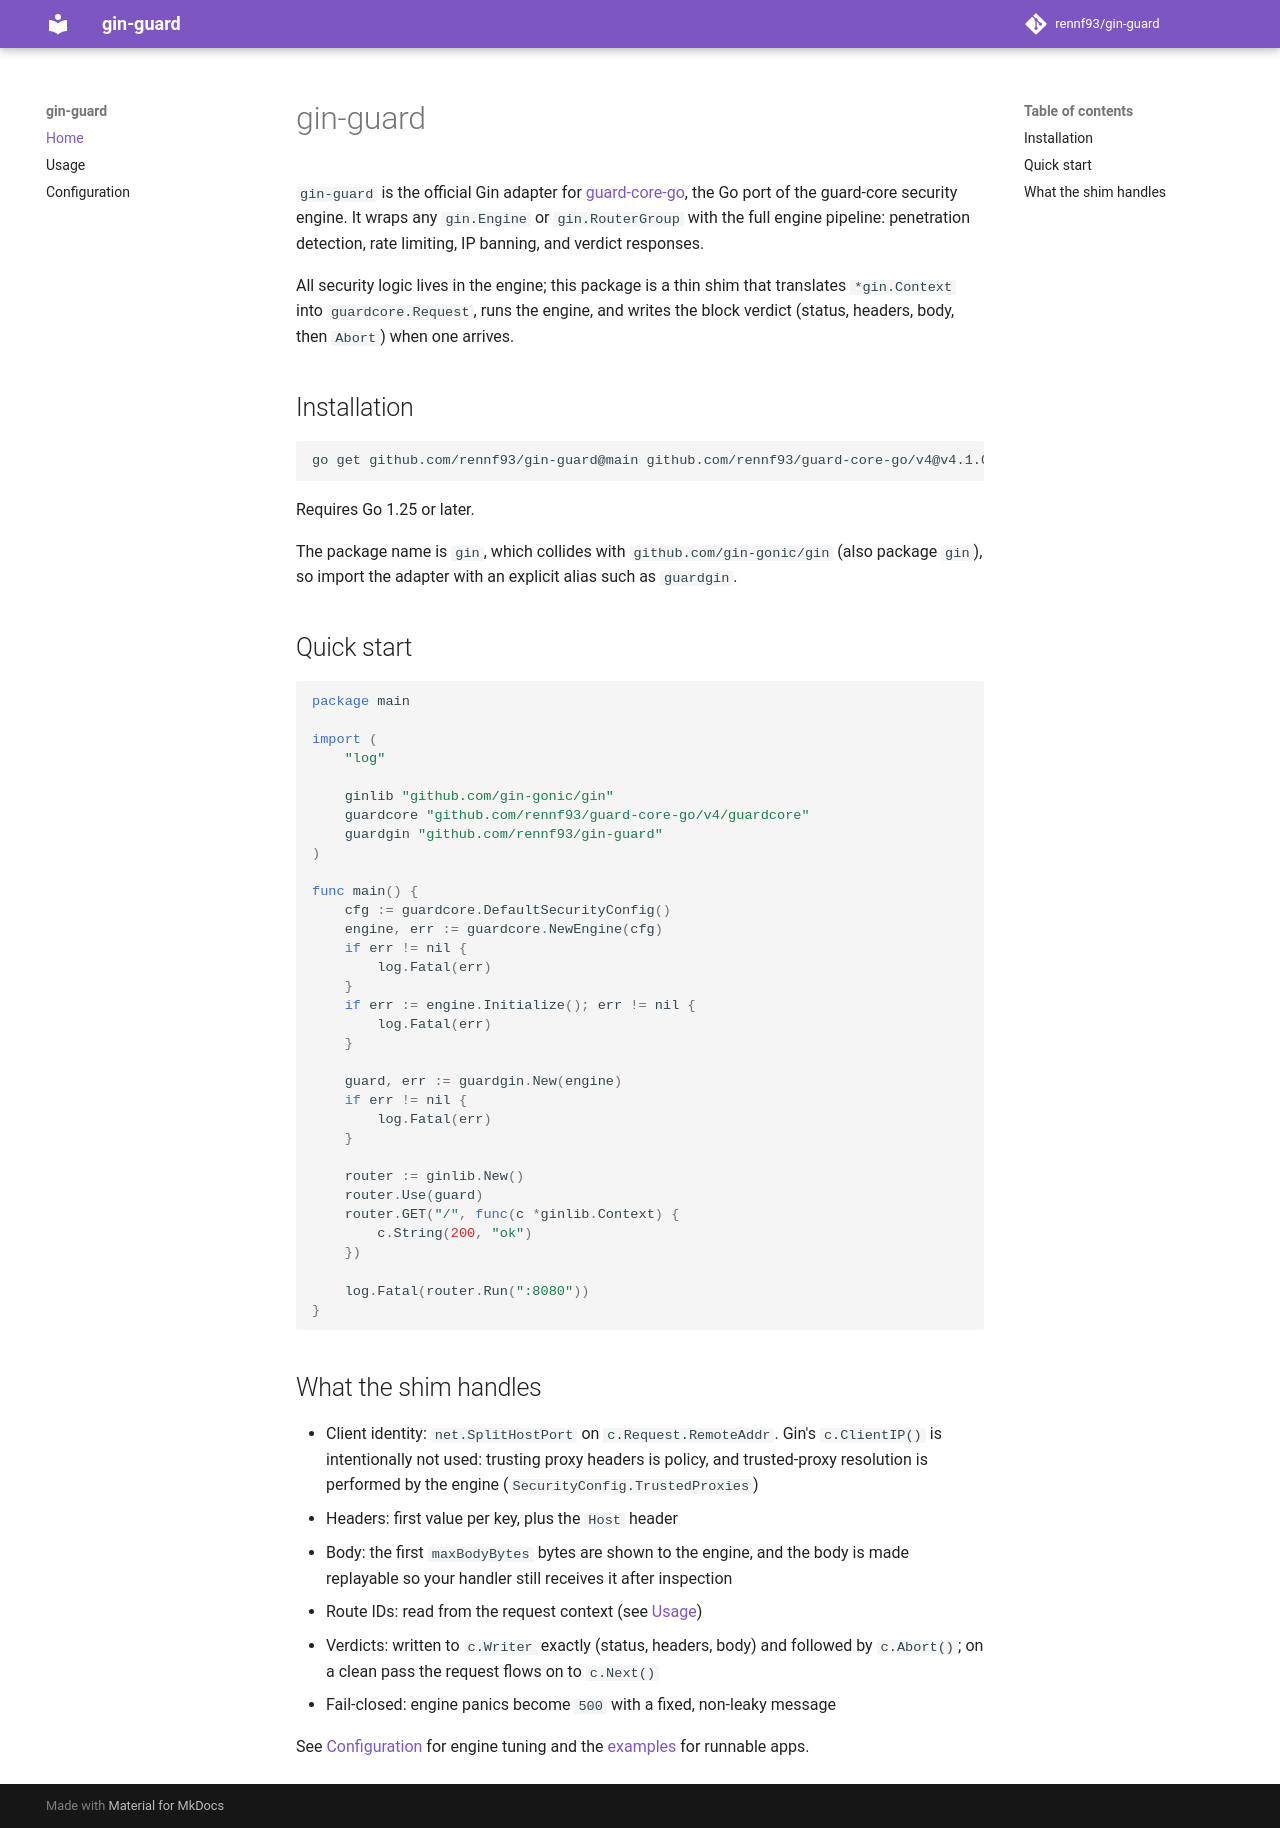

repository: rennf93/gin-guard · page: index.html · generator: mkdocs

# gin-guard

`gin-guard` is the official Gin adapter for
[guard-core-go](https://github.com/rennf93/guard-core-go), the Go port of the
guard-core security engine. It wraps any `gin.Engine` or `gin.RouterGroup`
with the full engine pipeline: penetration detection, rate limiting, IP
banning, and verdict responses.

All security logic lives in the engine; this package is a thin shim that
translates `*gin.Context` into `guardcore.Request`, runs the engine, and
writes the block verdict (status, headers, body, then `Abort`) when one
arrives.

## Installation

```bash
go get github.com/rennf93/gin-guard@main github.com/rennf93/guard-core-go/v4@v4.1.0
```

Requires Go 1.25 or later.

The package name is `gin`, which collides with `github.com/gin-gonic/gin`
(also package `gin`), so import the adapter with an explicit alias such as
`guardgin`.

## Quick start

```go
package main

import (
	"log"

	ginlib "github.com/gin-gonic/gin"
	guardcore "github.com/rennf93/guard-core-go/v4/guardcore"
	guardgin "github.com/rennf93/gin-guard"
)

func main() {
	cfg := guardcore.DefaultSecurityConfig()
	engine, err := guardcore.NewEngine(cfg)
	if err != nil {
		log.Fatal(err)
	}
	if err := engine.Initialize(); err != nil {
		log.Fatal(err)
	}

	guard, err := guardgin.New(engine)
	if err != nil {
		log.Fatal(err)
	}

	router := ginlib.New()
	router.Use(guard)
	router.GET("/", func(c *ginlib.Context) {
		c.String(200, "ok")
	})

	log.Fatal(router.Run(":8080"))
}
```

## What the shim handles

- Client identity: `net.SplitHostPort` on `c.Request.RemoteAddr`. Gin's
  `c.ClientIP()` is intentionally not used: trusting proxy headers is
  policy, and trusted-proxy resolution is performed by the engine
  (`SecurityConfig.TrustedProxies`)
- Headers: first value per key, plus the `Host` header
- Body: the first `maxBodyBytes` bytes are shown to the engine, and the body
  is made replayable so your handler still receives it after inspection
- Route IDs: read from the request context (see [Usage](usage.md))
- Verdicts: written to `c.Writer` exactly (status, headers, body) and
  followed by `c.Abort()`; on a clean pass the request flows on to
  `c.Next()`
- Fail-closed: engine panics become `500` with a fixed, non-leaky message

See [Configuration](configuration.md) for engine tuning and the
[examples](https://github.com/rennf93/gin-guard/tree/master/examples) for
runnable apps.
